Photos from the image-classification dataset "images" in the GitHub repository MIKIHERSHCOVITZ/ProductPrediction. Its 6 classes are: cakes cupcakes snack cakes, candy, chips pretzels snacks, chocolate, cookies biscuits, popcorn peanuts seeds related snacks.

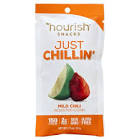
Label: popcorn peanuts seeds related snacks

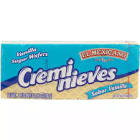
Label: cookies biscuits

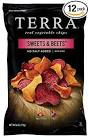
Label: chips pretzels snacks

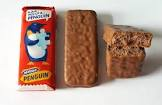
Label: chocolate

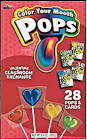
Label: candy

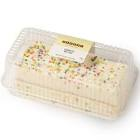
Label: cakes cupcakes snack cakes
